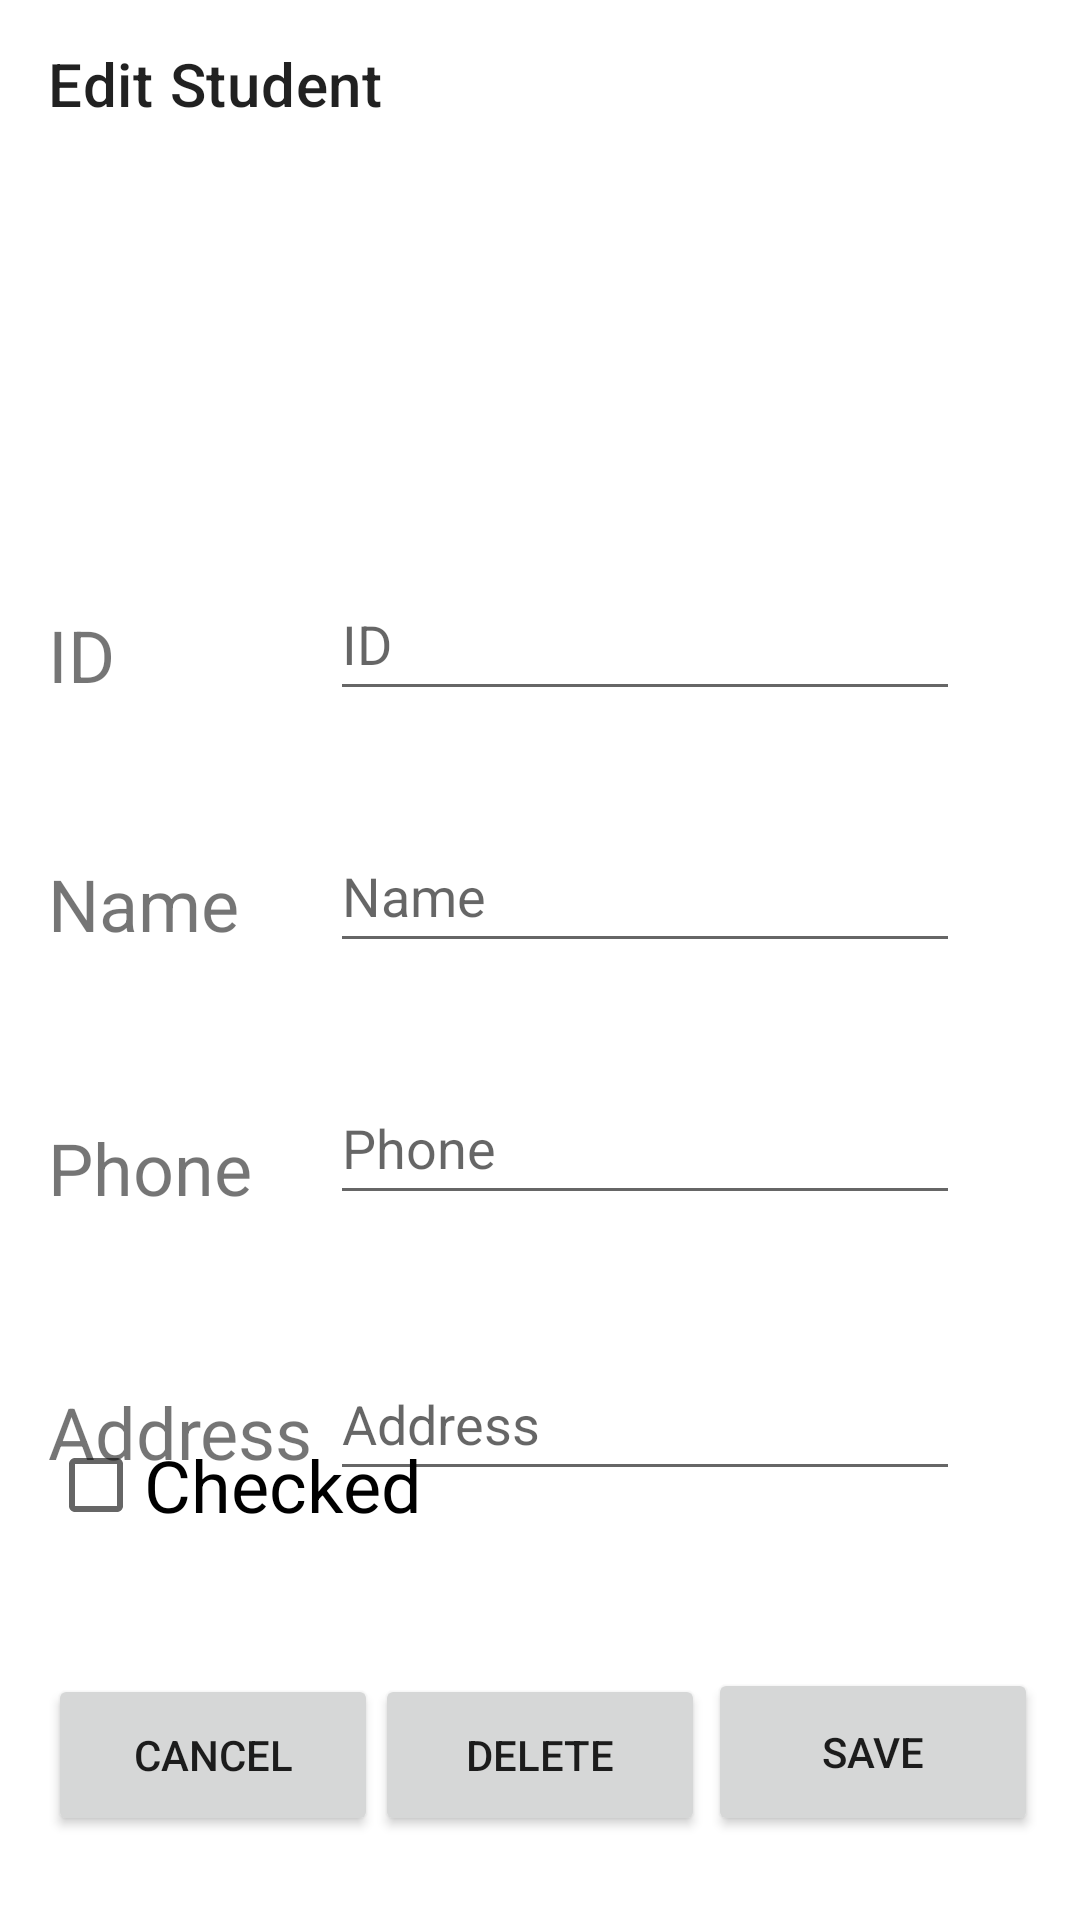

Here is an Android app screen rendered from its layout file. Give the layout XML and the strings, colors and styles it references.
<!-- AndroidManifest.xml: application theme Theme.StudentsProject -->
<!-- res/layout/activity_edit_student.xml -->
<?xml version="1.0" encoding="utf-8"?>
<androidx.constraintlayout.widget.ConstraintLayout xmlns:android="http://schemas.android.com/apk/res/android"
    xmlns:app="http://schemas.android.com/apk/res-auto"
    xmlns:tools="http://schemas.android.com/tools"
    android:layout_width="match_parent"
    android:layout_height="match_parent"
    tools:context=".EditStudent">

    <androidx.appcompat.widget.Toolbar
        android:id="@+id/edit_student_bar"
        android:layout_width="match_parent"
        android:layout_height="?attr/actionBarSize"
        app:layout_constraintEnd_toEndOf="parent"
        app:layout_constraintStart_toStartOf="parent"
        app:layout_constraintTop_toTopOf="parent"
        app:title="Edit Student" />

    <ImageView
        android:id="@+id/edit_student_img"
        android:layout_width="413dp"
        android:layout_height="93dp"
        android:scaleType="centerInside"
        app:layout_constraintEnd_toEndOf="parent"
        app:layout_constraintStart_toStartOf="parent"
        app:layout_constraintTop_toBottomOf="@+id/edit_student_bar"
        app:srcCompat="@drawable/ic_launcher_foreground"
        android:contentDescription="@string/student_image" />

    <TextView
        android:id="@+id/edit_student_id"
        android:layout_width="wrap_content"
        android:layout_height="wrap_content"
        android:layout_marginStart="16dp"
        android:layout_marginTop="53dp"
        android:text="@string/ID"
        android:textSize="24sp"
        app:layout_constraintStart_toStartOf="parent"
        app:layout_constraintTop_toBottomOf="@+id/edit_student_img" />

    <EditText
        android:id="@+id/edit_edit_id"
        android:layout_width="0dp"
        android:layout_height="wrap_content"
        android:layout_marginTop="40dp"
        android:layout_marginEnd="40dp"
        android:ems="10"
        android:hint="@string/ID"
        android:minHeight="48dp"
        android:inputType="number"
        app:layout_constraintEnd_toEndOf="parent"
        app:layout_constraintTop_toBottomOf="@+id/edit_student_img" />

    <TextView
        android:id="@+id/edit_student_name"
        android:layout_width="wrap_content"
        android:layout_height="wrap_content"
        android:layout_marginStart="16dp"
        android:layout_marginTop="136dp"
        android:text="@string/Name"
        android:textSize="24sp"
        app:layout_constraintStart_toStartOf="parent"
        app:layout_constraintTop_toBottomOf="@+id/edit_student_img" />

    <EditText
        android:id="@+id/edit_edit_name"
        android:layout_width="0dp"
        android:layout_height="wrap_content"
        android:layout_marginTop="124dp"
        android:layout_marginEnd="40dp"
        android:ems="10"
        android:hint="@string/Name"
        android:minHeight="48dp"
        app:layout_constraintEnd_toEndOf="parent"
        app:layout_constraintTop_toBottomOf="@+id/edit_student_img" />


    <TextView
        android:id="@+id/edit_student_phone"
        android:layout_width="wrap_content"
        android:layout_height="wrap_content"
        android:layout_marginStart="16dp"
        android:layout_marginTop="224dp"
        android:text="@string/Phone"
        android:textSize="24sp"
        app:layout_constraintStart_toStartOf="parent"
        app:layout_constraintTop_toBottomOf="@+id/edit_student_img" />

    <EditText
        android:id="@+id/edit_edit_phone"
        android:layout_width="0dp"
        android:layout_height="wrap_content"
        android:layout_marginTop="208dp"
        android:layout_marginEnd="40dp"
        android:ems="10"
        android:hint="@string/Phone"
        android:minHeight="48dp"
        android:inputType="phone"
        app:layout_constraintEnd_toEndOf="parent"
        app:layout_constraintTop_toBottomOf="@+id/edit_student_img" />

    <TextView
        android:id="@+id/edit_student_address"
        android:layout_width="wrap_content"
        android:layout_height="wrap_content"
        android:layout_marginStart="16dp"
        android:layout_marginTop="312dp"
        android:text="@string/Address"
        android:textSize="24sp"
        app:layout_constraintStart_toStartOf="parent"
        app:layout_constraintTop_toBottomOf="@+id/edit_student_img" />

    <EditText
        android:id="@+id/edit_edit_address"
        android:layout_width="0dp"
        android:layout_height="wrap_content"
        android:layout_marginTop="300dp"
        android:layout_marginEnd="40dp"
        android:ems="10"
        android:hint="@string/Address"
        android:minHeight="48dp"
        app:layout_constraintEnd_toEndOf="parent"
        app:layout_constraintTop_toBottomOf="@+id/edit_student_img" />


    <Button
        android:id="@+id/edit_student_cancel_btn"
        android:layout_width="110dp"
        android:layout_height="54dp"
        android:layout_marginStart="16dp"
        android:layout_marginBottom="28dp"
        android:text="@string/Cancel"
        app:layout_constraintBottom_toBottomOf="parent"
        app:layout_constraintStart_toStartOf="parent" />

    <Button
        android:id="@+id/edit_student_delete_btn"
        android:layout_width="110dp"
        android:layout_height="54dp"
        android:layout_marginBottom="28dp"
        android:text="@string/Delete"
        app:layout_constraintBottom_toBottomOf="parent"
        app:layout_constraintEnd_toEndOf="parent"
        app:layout_constraintStart_toStartOf="parent" />

    <Button
        android:id="@+id/edit_student_save_btn"
        android:layout_width="110dp"
        android:layout_height="56dp"
        android:layout_marginStart="20dp"
        android:layout_marginEnd="10dp"
        android:layout_marginBottom="28dp"
        android:text="@string/Save"
        app:layout_constraintBottom_toBottomOf="parent"
        app:layout_constraintEnd_toEndOf="parent"
        app:layout_constraintHorizontal_bias="0.958"
        app:layout_constraintStart_toEndOf="@+id/edit_student_cancel_btn" />

    <CheckBox
        android:id="@+id/edit_student_checkbox"
        android:layout_width="wrap_content"
        android:layout_height="wrap_content"
        android:layout_marginStart="16dp"
        android:layout_marginBottom="39dp"
        android:text="@string/Checked"
        android:textSize="24sp"
        app:layout_constraintBottom_toTopOf="@+id/edit_student_cancel_btn"
        app:layout_constraintStart_toStartOf="parent" />
</androidx.constraintlayout.widget.ConstraintLayout>
<!-- resources referenced by this layout -->
<resources>
  <string name="Address">Address</string>
  <string name="Cancel">Cancel</string>
  <string name="Checked">Checked</string>
  <string name="Delete">Delete</string>
  <string name="ID">ID</string>
  <string name="Name">Name</string>
  <string name="Phone">Phone</string>
  <string name="Save">Save</string>
  <string name="student_image">student_image</string>
  <style name="Theme.StudentsProject" parent="Theme.MaterialComponents.DayNight.DarkActionBar">
          
          <item name="colorPrimary">@color/purple_500</item>
          <item name="colorPrimaryVariant">@color/purple_700</item>
          <item name="colorOnPrimary">@color/white</item>
          
          <item name="colorSecondary">@color/teal_200</item>
          <item name="colorSecondaryVariant">@color/teal_700</item>
          <item name="colorOnSecondary">@color/black</item>
          
          <item name="android:statusBarColor">?attr/colorPrimaryVariant</item>
          
      </style>
  <!-- not gathered from this repository: default colours our renderer supplied (Android Studio template values) -->
  <color name="purple_500">#FF6200EE</color>
  <color name="purple_700">#FF3700B3</color>
  <color name="teal_200">#FF03DAC5</color>
  <color name="teal_700">#FF018786</color>
  <color name="black">#FF000000</color>
  <color name="white">#FFFFFFFF</color>
</resources>
